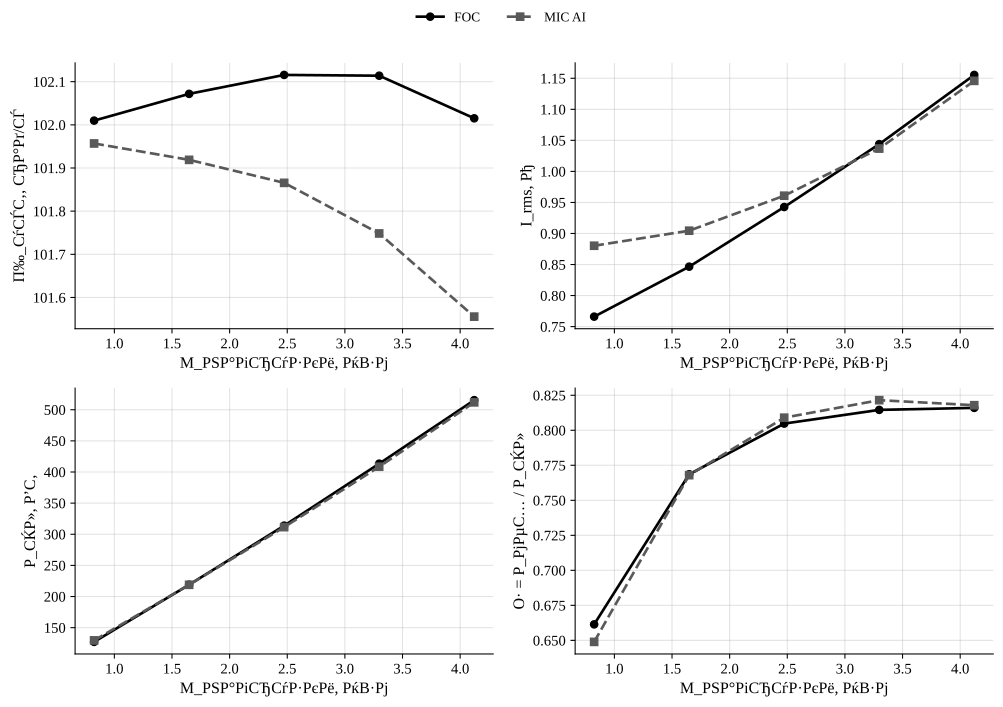

The table this chart was drawn from, first rows:
policy, load_torque, omega_ref, speed_err_abs, speed_err_rel, valid_speed, omega_ss, n2_rpm, i_rms, v_rms_phase, vll_rms, p_el, p_el_pos, p_el_motor_pos, p_mech, p_shaft, p2_kw, m2, eta, eta_raw, eta_pct, cos_phi, cos_phi_method, cos_phi_warning
FOC, 0.8244, 101.9, 0.1175, 0.001153, 1, 102, 974.1, 0.7661, 185.5, 321, 127.1, 127.1, 121.6, 108.8, 84.1, 0.0841, 0.8244, 0.6614, 0.6614, 66.14, 0.2854, phase, phase_line_disagreement
MIC_AI, 0.8244, 101.9, 0.0645, 0.000633, 1, 102, 973.6, 0.8803, 218.8, 378.9, 129.5, 129.5, 123.1, 107.9, 84.05, 0.08405, 0.8244, 0.6489, 0.6489, 64.89, 0.2131, phase, phase_line_disagreement
FOC, 1.649, 101.9, 0.1795, 0.001761, 1, 102.1, 974.7, 0.8466, 194.6, 336.8, 219, 219, 212.8, 193.1, 168.3, 0.1683, 1.649, 0.7686, 0.7686, 76.86, 0.4306, phase, phase_line_disagreement
MIC_AI, 1.649, 101.9, 0.02656, 0.0002607, 1, 101.9, 973.3, 0.9045, 217.4, 376.5, 218.8, 218.8, 212.2, 192.6, 168, 0.168, 1.649, 0.768, 0.768, 76.8, 0.3596, phase, phase_line_disagreement
FOC, 2.473, 101.9, 0.2233, 0.002192, 1, 102.1, 975.1, 0.9426, 202.1, 349.9, 313.8, 313.8, 306.8, 277.1, 252.6, 0.2526, 2.473, 0.8048, 0.8048, 80.48, 0.5367, phase, phase_line_disagreement
MIC_AI, 2.473, 101.9, 0.02674, 0.0002624, 1, 101.9, 972.7, 0.9609, 217, 375.8, 311.4, 311.4, 304.2, 276.7, 251.9, 0.2519, 2.473, 0.809, 0.809, 80.9, 0.4864, phase, phase_line_disagreement
FOC, 3.298, 101.9, 0.2215, 0.002174, 1, 102.1, 975.1, 1.044, 207.9, 359.9, 413.4, 413.4, 405.3, 363.1, 336.7, 0.3367, 3.298, 0.8146, 0.8146, 81.46, 0.6224, phase, phase_line_disagreement
MIC_AI, 3.298, 101.9, 0.144, 0.001413, 1, 101.7, 971.6, 1.037, 215.9, 373.8, 408.4, 408.4, 400.5, 361.4, 335.5, 0.3355, 3.298, 0.8215, 0.8215, 82.15, 0.5964, phase, phase_line_disagreement
FOC, 4.122, 101.9, 0.1228, 0.001205, 1, 102, 974.2, 1.155, 211.2, 365.6, 515.3, 515.3, 506, 447.7, 420.5, 0.4205, 4.122, 0.816, 0.816, 81.6, 0.6912, phase, phase_line_disagreement
MIC_AI, 4.122, 101.9, 0.3367, 0.003305, 1, 101.6, 969.8, 1.146, 214.8, 372, 511.8, 511.8, 502.7, 446.9, 418.6, 0.4186, 4.122, 0.8179, 0.8179, 81.79, 0.6806, phase, phase_line_disagreement
